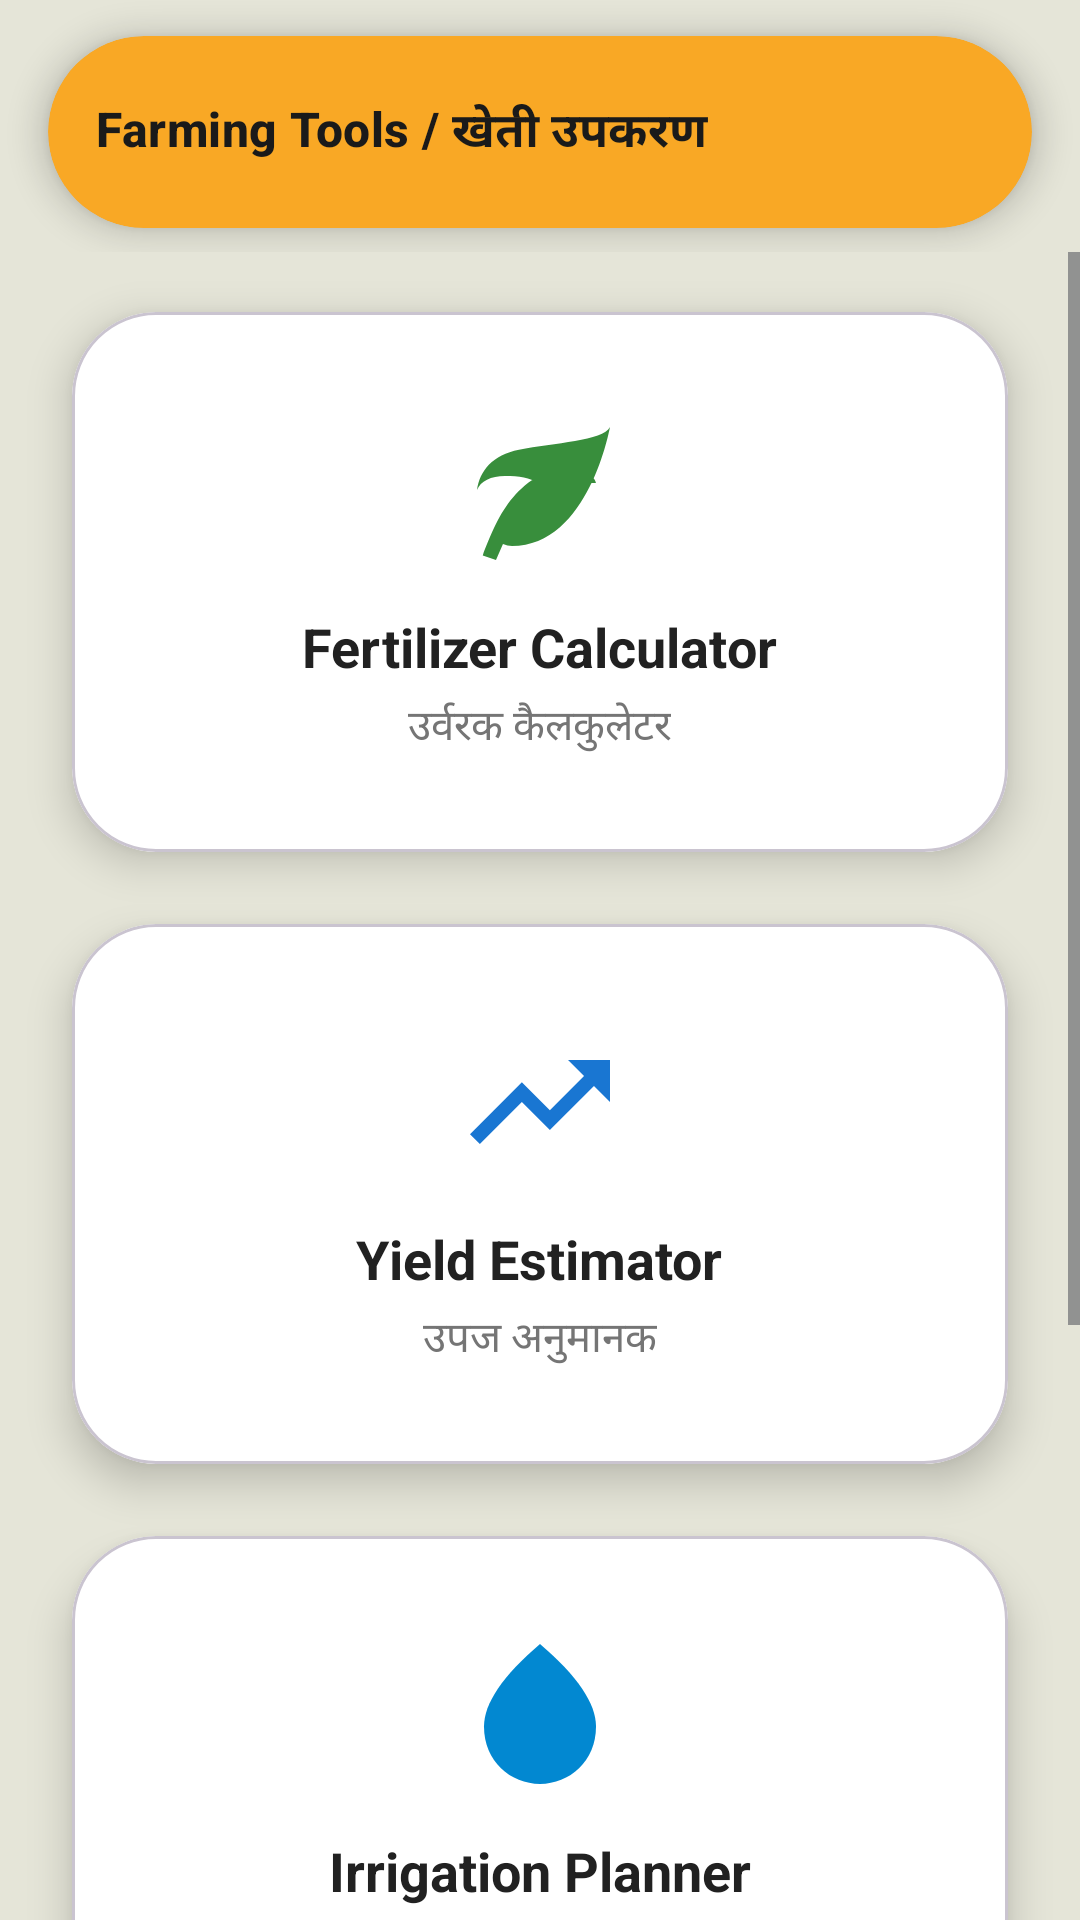

Here is an Android app screen rendered from its layout file. Give the layout XML and the strings, colors and styles it references.
<!-- AndroidManifest.xml: application theme Theme.Jai_Kisan -->
<!-- res/layout/activity_farming_tools.xml -->
<?xml version="1.0" encoding="utf-8"?>
<LinearLayout
    xmlns:android="http://schemas.android.com/apk/res/android"
    xmlns:app="http://schemas.android.com/apk/res-auto"
    android:layout_width="match_parent"
    android:layout_height="match_parent"
    android:orientation="vertical"
    android:background="#E5E5D8"
    android:fitsSystemWindows="true">

    <com.google.android.material.appbar.AppBarLayout
        android:layout_width="match_parent"
        android:layout_height="wrap_content"
        android:background="@android:color/transparent"
        app:elevation="0dp">

        <com.google.android.material.card.MaterialCardView
            android:layout_width="match_parent"
            android:layout_height="wrap_content"
            android:layout_marginStart="16dp"
            android:layout_marginEnd="16dp"
            android:layout_marginTop="12dp"
            android:layout_marginBottom="8dp"
            app:cardCornerRadius="32dp"
            app:cardElevation="6dp"
            app:cardMaxElevation="6dp"
            app:cardUseCompatPadding="false"
            app:strokeWidth="0dp"
            app:cardBackgroundColor="#F9A825">

            <com.google.android.material.appbar.MaterialToolbar
                android:id="@+id/toolbar"
                android:layout_width="match_parent"
                android:layout_height="?attr/actionBarSize"
                app:titleTextAppearance="@style/TextAppearance.JaiKisan.ToolbarTitle"
                app:title="Farming Tools / खेती उपकरण"
                app:titleTextColor="#1A1A1A"
                app:navigationIcon="@drawable/ic_arrow_back_24"
                app:navigationIconTint="#1A1A1A" />

        </com.google.android.material.card.MaterialCardView>

    </com.google.android.material.appbar.AppBarLayout>

    <ScrollView
        android:layout_width="match_parent"
        android:layout_height="0dp"
        android:layout_weight="1"
        android:fillViewport="true"
        android:clipToPadding="false">

        <LinearLayout
            android:layout_width="match_parent"
            android:layout_height="wrap_content"
            android:orientation="vertical"
            android:padding="20dp"
            android:clipToPadding="false"
            android:clipChildren="false">

            <com.google.android.material.card.MaterialCardView
                android:id="@+id/card_fertilizer"
                android:layout_width="match_parent"
                android:layout_height="180dp"
                android:layout_marginBottom="24dp"
                android:layout_marginHorizontal="4dp"
                android:clickable="true"
                android:focusable="true"
                app:cardBackgroundColor="#FFFFFF"
                app:cardCornerRadius="28dp"
                app:cardElevation="8dp"
                app:cardMaxElevation="8dp"
                app:cardUseCompatPadding="false"
                app:rippleColor="?attr/colorControlHighlight">

                <LinearLayout
                    android:layout_width="match_parent"
                    android:layout_height="match_parent"
                    android:orientation="vertical"
                    android:gravity="center">

                    <ImageView
                        android:layout_width="56dp"
                        android:layout_height="56dp"
                        android:src="@drawable/ic_sprout"
                        app:tint="#388E3C"
                        android:contentDescription="Fertilizer Calculator" />

                    <TextView
                        android:layout_width="wrap_content"
                        android:layout_height="wrap_content"
                        android:text="Fertilizer Calculator"
                        android:textSize="18sp"
                        android:textStyle="bold"
                        android:textColor="#212121"
                        android:layout_marginTop="12dp" />

                    <TextView
                        android:id="@+id/tv_sub_fertilizer"
                        android:layout_width="wrap_content"
                        android:layout_height="wrap_content"
                        android:text="उर्वरक कैलकुलेटर"
                        android:textSize="14sp"
                        android:textColor="#757575"
                        android:layout_marginTop="4dp" />
                </LinearLayout>
            </com.google.android.material.card.MaterialCardView>

            <com.google.android.material.card.MaterialCardView
                android:id="@+id/card_yield"
                android:layout_width="match_parent"
                android:layout_height="180dp"
                android:layout_marginBottom="24dp"
                android:layout_marginHorizontal="4dp"
                android:clickable="true"
                android:focusable="true"
                app:cardBackgroundColor="#FFFFFF"
                app:cardCornerRadius="28dp"
                app:cardElevation="8dp"
                app:cardMaxElevation="8dp"
                app:cardUseCompatPadding="false"
                app:rippleColor="?attr/colorControlHighlight">

                <LinearLayout
                    android:layout_width="match_parent"
                    android:layout_height="match_parent"
                    android:orientation="vertical"
                    android:gravity="center">

                    <ImageView
                        android:layout_width="56dp"
                        android:layout_height="56dp"
                        android:src="@drawable/ic_trending_up"
                        app:tint="#1976D2"
                        android:contentDescription="Yield Estimator" />

                    <TextView
                        android:layout_width="wrap_content"
                        android:layout_height="wrap_content"
                        android:text="Yield Estimator"
                        android:textSize="18sp"
                        android:textStyle="bold"
                        android:textColor="#212121"
                        android:layout_marginTop="12dp" />

                    <TextView
                        android:id="@+id/tv_sub_yield"
                        android:layout_width="wrap_content"
                        android:layout_height="wrap_content"
                        android:text="उपज अनुमानक"
                        android:textSize="14sp"
                        android:textColor="#757575"
                        android:layout_marginTop="4dp" />
                </LinearLayout>
            </com.google.android.material.card.MaterialCardView>

            <com.google.android.material.card.MaterialCardView
                android:id="@+id/card_irrigation"
                android:layout_width="match_parent"
                android:layout_height="180dp"
                android:layout_marginBottom="24dp"
                android:layout_marginHorizontal="4dp"
                android:clickable="true"
                android:focusable="true"
                app:cardBackgroundColor="#FFFFFF"
                app:cardCornerRadius="28dp"
                app:cardElevation="8dp"
                app:cardMaxElevation="8dp"
                app:cardUseCompatPadding="false"
                app:rippleColor="?attr/colorControlHighlight">

                <LinearLayout
                    android:layout_width="match_parent"
                    android:layout_height="match_parent"
                    android:orientation="vertical"
                    android:gravity="center">

                    <ImageView
                        android:layout_width="56dp"
                        android:layout_height="56dp"
                        android:src="@drawable/ic_water_drop"
                        app:tint="#0288D1"
                        android:contentDescription="Irrigation Planner" />

                    <TextView
                        android:layout_width="wrap_content"
                        android:layout_height="wrap_content"
                        android:text="Irrigation Planner"
                        android:textSize="18sp"
                        android:textStyle="bold"
                        android:textColor="#212121"
                        android:layout_marginTop="12dp" />

                    <TextView
                        android:id="@+id/tv_sub_irrigation"
                        android:layout_width="wrap_content"
                        android:layout_height="wrap_content"
                        android:text="सिंचाई योजनाकार"
                        android:textSize="14sp"
                        android:textColor="#757575"
                        android:layout_marginTop="4dp" />
                </LinearLayout>
            </com.google.android.material.card.MaterialCardView>

            <com.google.android.material.card.MaterialCardView
                android:id="@+id/card_cost"
                android:layout_width="match_parent"
                android:layout_height="180dp"
                android:layout_marginBottom="32dp"
                android:layout_marginHorizontal="4dp"
                android:clickable="true"
                android:focusable="true"
                app:cardBackgroundColor="#FFFFFF"
                app:cardCornerRadius="28dp"
                app:cardElevation="8dp"
                app:cardMaxElevation="8dp"
                app:cardUseCompatPadding="false"
                app:rippleColor="?attr/colorControlHighlight">

                <LinearLayout
                    android:layout_width="match_parent"
                    android:layout_height="match_parent"
                    android:orientation="vertical"
                    android:gravity="center">

                    <ImageView
                        android:layout_width="56dp"
                        android:layout_height="56dp"
                        android:src="@drawable/ic_calculate"
                        app:tint="#E64A19"
                        android:contentDescription="Cost Calculator" />

                    <TextView
                        android:layout_width="wrap_content"
                        android:layout_height="wrap_content"
                        android:text="Cost Calculator"
                        android:textSize="18sp"
                        android:textStyle="bold"
                        android:textColor="#212121"
                        android:layout_marginTop="12dp" />

                    <TextView
                        android:id="@+id/tv_sub_cost"
                        android:layout_width="wrap_content"
                        android:layout_height="wrap_content"
                        android:text="लागत कैलकुलेटर"
                        android:textSize="14sp"
                        android:textColor="#757575"
                        android:layout_marginTop="4dp" />
                </LinearLayout>
            </com.google.android.material.card.MaterialCardView>

        </LinearLayout>
    </ScrollView>

    <FrameLayout
        android:id="@+id/adBannerContainer"
        android:layout_width="match_parent"
        android:layout_height="wrap_content"
        android:layout_gravity="bottom|center_horizontal"
        android:background="#FAFAFA" />

</LinearLayout>
<!-- resources referenced by this layout -->
<resources>
  <!-- drawable ic_calculate (drawable) -->
  <vector xmlns:android="http://schemas.android.com/apk/res/android"
      android:width="56dp"
      android:height="56dp"
      android:viewportWidth="24"
      android:viewportHeight="24"
      android:tint="#E64A19">
      
      <path
          android:fillColor="@android:color/white"
          android:pathData="M19,3L5,3c-1.1,0 -2,0.9 -2,2v14c0,1.1 0.9,2 2,2h14c1.1,0 2,-0.9 2,-2L21,5c0,-1.1 -0.9,-2 -2,-2zM13,8h-2L11,6h2v2zM11,10h2v2h-2v-2zM7,6h2v2L7,8L7,6zM7,10h2v2L7,12v-2zM9,18L7,18v-2h2v2zM9,16L7,16v-2h2v2zM13,18h-2v-2h2v2zM13,16h-2v-2h2v2zM17,18h-2v-6h2v6zM17,10h-2V8h2v2z"/>
  </vector>
  <!-- drawable ic_sprout (drawable) -->
  <vector xmlns:android="http://schemas.android.com/apk/res/android"
      android:width="56dp"
      android:height="56dp"
      android:viewportWidth="24"
      android:viewportHeight="24"
      android:tint="#388E3C">
      <path
          android:fillColor="@android:color/white"
          android:pathData="M17,8C8,10 5.9,16.17 3.82,21.34L5.71,22l1,-2.3A4.49,4.49 0,0 0,8 20C19,20 22,3 22,3 21,5 14,5.25 9,6.25 5.23,7 3.39,9.24 3,12c.5,-1.25 2,-2 4,-2C11,10 13.5,11 13,15h2c1,-4 4,-4 5,-4C20,11 20,10 17,8Z"/>
  </vector>
  <!-- drawable ic_trending_up (drawable) -->
  <vector xmlns:android="http://schemas.android.com/apk/res/android"
      android:width="56dp"
      android:height="56dp"
      android:viewportWidth="24"
      android:viewportHeight="24"
      android:tint="#1976D2">
      <path
          android:fillColor="@android:color/white"
          android:pathData="M16,6l2.29,2.29 -4.88,4.88 -4,-4L2,16.59 3.41,18l6,-6 4,4 6.3,-6.29L22,12V6z"/>
  </vector>
  <!-- drawable ic_water_drop (drawable) -->
  <vector xmlns:android="http://schemas.android.com/apk/res/android"
      android:width="56dp"
      android:height="56dp"
      android:viewportWidth="24"
      android:viewportHeight="24"
      android:tint="#0288D1">
      <path
          android:fillColor="@android:color/white"
          android:pathData="M12,2c-5.33,4.55 -8,8.48 -8,11.8 0,4.98 3.8,8.2 8,8.2s8,-3.22 8,-8.2c0,-3.32 -2.67,-7.25 -8,-11.8z"/>
  </vector>
  <style name="TextAppearance.JaiKisan.ToolbarTitle" parent="TextAppearance.Material3.TitleMedium">
          <item name="android:textSize">16sp</item>
          <item name="android:textStyle">bold</item>
          <item name="android:textColor">#1A1A1A</item>
      </style>
  <style name="Theme.Jai_Kisan" parent="Base.Theme.Jai_Kisan" />
  <style name="Base.Theme.Jai_Kisan" parent="Theme.Material3.Light.NoActionBar">
  
          <item name="android:forceDarkAllowed" tools:targetApi="q">false</item>
  
          <item name="android:windowBackground">@color/app_background</item>
  
          <item name="android:fontFamily">@font/poppins</item>
  
          <item name="colorPrimary">@color/green</item>
          <item name="colorPrimaryVariant">@color/green</item>
          <item name="colorOnPrimary">@color/white</item>
          <item name="colorSecondary">@color/green</item>
          <item name="colorSecondaryVariant">@color/green</item>
          <item name="colorOnSecondary">@color/white</item>
  
          <item name="android:statusBarColor">?attr/colorPrimary</item>
  
      </style>
  <color name="app_background">#F9F6ED</color>
  <color name="green">#2E7D32</color>
  <color name="white">#FFFFFFFF</color>
</resources>
